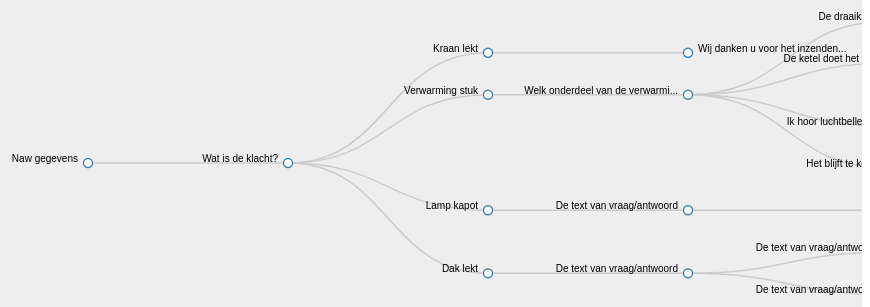
D3 v3 page, settled after 360 driven frames (6 s of simulated time); the page loaded 1 data file(s).


// ── zoompanTree.js
// Get JSON data
treeJSON = d3.json("zoompanTree.json", function(error, treeData) {
	// Calculate total nodes, max label length
	var totalNodes = 0;
	var maxLabelLength = 0;
	var maxTextLength = 30;
	var lineLength = 200;
	//Waarschijnlijk ben ik deze factor nog vergeten op plaatsen
	var vertspacingfactor = 1.8;
	var labelOffsX = "10";
	// var labelOffsY = ".35em";
	var labelOffsY = "-1";

	// panning variables
	var panSpeed = 200;
	// Misc. variables
	var i = 0;
	var duration = 750;
	var root;

	// size of the diagram
	var viewerWidth = $(window).width() - 50;
	var viewerHeight = $(window).height() - 50;

	var tree = d3.layout.tree()
		.size([viewerHeight, viewerWidth]);

	// define a d3 diagonal projection for use by the node paths later on.
	var diagonal = d3.svg.diagonal()
		.projection(function(d) {
			return [d.y, d.x * vertspacingfactor];
		});

	// A recursive helper function for performing some setup by walking through all nodes

	function visit(parent, visitFn, childrenFn) {
		if (!parent) return;

		visitFn(parent);

		var children = childrenFn(parent);
		if (children) {
			var count = children.length;
			for (var i = 0; i < count; i++) {
				visit(children[i], visitFn, childrenFn);
			}
		}
	}

	// Call visit function to establish maxLabelLength
	visit(treeData, function(d) {
		totalNodes++;
		maxLabelLength = Math.max(d.text.length, maxLabelLength);

	}, function(d) {
		return d.children && d.children.length > 0 ? d.children : null;
	});


	// sort the tree according to the node names

	function sortTree() {
		tree.sort(function(a, b) {
			return b.text.toLowerCase() < a.text.toLowerCase() ? 1 : -1;
		});
	}
	// Sort the tree initially incase the JSON isn't in a sorted order.
	// sortTree();

	// TODO: Pan function, can be better implemented.

	function pan(domNode, direction) {
		var speed = panSpeed;
		if (panTimer) {
			clearTimeout(panTimer);
			translateCoords = d3.transform(svgGroup.attr("transform"));
			if (direction == 'left' || direction == 'right') {
				translateX = direction == 'left' ? translateCoords.translate[0] + speed : translateCoords.translate[0] - speed;
				translateY = translateCoords.translate[1];
			} else if (direction == 'up' || direction == 'down') {
				translateX = translateCoords.translate[0];
				translateY = direction == 'up' ? translateCoords.translate[1] + speed : translateCoords.translate[1] - speed;
			}
			scaleX = translateCoords.scale[0];
			scaleY = translateCoords.scale[1];
			scale = zoomListener.scale();
			svgGroup.transition().attr("transform", "translate(" + translateX + "," + translateY + ")scale(" + scale + ")");
			d3.select(domNode).select('g.node').attr("transform", "translate(" + translateX + "," + translateY + ")");
			zoomListener.scale(zoomListener.scale());
			zoomListener.translate([translateX, translateY]);
			panTimer = setTimeout(function() {
				pan(domNode, speed, direction);
			}, 50);
		}
	}

	// Define the zoom function for the zoomable tree

	function zoom() {
		svgGroup.attr("transform", "translate(" + d3.event.translate + ")scale(" + d3.event.scale + ")");
	}


	// define the zoomListener which calls the zoom function on the "zoom" event constrained within the scaleExtents
	var zoomListener = d3.behavior.zoom().scaleExtent([0.1, 3]).on("zoom", zoom);

	// define the baseSvg, attaching a class for styling and the zoomListener
	var baseSvg = d3.select("#tree-container").append("svg")
		.attr("width", viewerWidth)
		.attr("height", viewerHeight)
		.attr("class", "overlay")
		.attr("id", "overlay")
		.call(zoomListener);

	// Function to center node when clicked/dropped so node doesn't get lost when collapsing/moving with large amount of children.

	function centerNode(source) {
		scale = zoomListener.scale();
		// x = -source.y0;
		x = -source.y0;
		y = -source.x0;
		// x = x * scale + viewerWidth / 2;
		x = x * scale + lineLength;
		y = y * scale * vertspacingfactor + viewerHeight / 2;
		d3.select('g').transition()
			.duration(duration)
			.attr("transform", "translate(" + x + "," + y + ")scale(" + scale + ")");
		zoomListener.scale(scale);
		zoomListener.translate([x, y]);
	}

	function showDetails(d) {
		var txt = "";
		if (d.id.length > 0) {
			var det = details[d.id];
			txt = det.text;
			if (det.action.length > 0) {
				txt += "<p>Acties:<br/>";
				for (var i = 0; i < det.action.length; i++) {
					txt += det.action[i] + "</br>";
				};
				txt += "</p>"
			}
		} else {
			txt = d.text;
		}
		return txt;
	}

	function nodeText(d) {
		return  d.text.length > maxTextLength ? d.text.slice(0,maxTextLength) + '...' : d.text;
	}

	// Toggle children on click.

	function click(d) {
		if (d3.event.defaultPrevented) return; // click suppressed
		showDetails(d);
	}

	function update(source) {
		// Compute the new height, function counts total children of root node and sets tree height accordingly.
		// This prevents the layout looking squashed when new nodes are made visible or looking sparse when nodes are removed
		// This makes the layout more consistent.
		var levelWidth = [1];
		var childCount = function(level, n) {

			if (n.children && n.children.length > 0) {
				if (levelWidth.length <= level + 1) levelWidth.push(0);

				levelWidth[level + 1] += n.children.length;
				n.children.forEach(function(d) {
					childCount(level + 1, d);
				});
			}
		};
		childCount(0, root);
		var newHeight = d3.max(levelWidth) * 25; // 25 pixels per line
		tree = tree.size([newHeight, viewerWidth]);

		// Compute the new tree layout.
		var nodes = tree.nodes(root).reverse(),
			links = tree.links(nodes);

		// Set widths between levels based on maxLabelLength.
		nodes.forEach(function(d) {
			// d.y = (d.depth * (maxLabelLength * 10)); //maxLabelLength * 10px
			// alternatively to keep a fixed scale one can set a fixed depth per level
			// Normalize for fixed-depth by commenting out below line
			// d.y = (d.depth * 500); //500px per level.
			d.y = (d.depth * lineLength);
		});

		// Update the nodes...
		node = svgGroup.selectAll("g.node")
			.data(nodes, function(d) {
				return d.nodeId || (d.nodeId = ++i);
			});

		// Enter any new nodes at the parent's previous position.
		var nodeEnter = node.enter().append("g")
			.attr("class", "node")
			.attr("transform", function(d) {
				return "translate(" + source.y0 + "," + source.x0 * vertspacingfactor + ")";
			})
			.on('click', click)
			.on('mouseover', function(d) {
				// Walk parent chain
				var ancestors = [];
				var parent = d;
				while (!_.isUndefined(parent)) {
					ancestors.push(parent);
					parent = parent.parent;
				}

				// Get the matched links
				var matchedLinks = [];
				svgGroup.selectAll('path.link')
					.filter(function(d)
					{
						return _.any(ancestors, function(p)
						{
							return p === d.target;
						});
					}).classed("hover", true);
				svgGroup.selectAll('g.node')
					.filter(function(d)
					{
						return _.any(ancestors, function(p)
						{
							return p.nodeId === d.nodeId;
						});
					}).classed("hover", true);
			})
			.on('mouseout', function(d) {
				svgGroup.selectAll('.hover').classed('hover', false);
			});
		nodeEnter.append("circle")
			.attr('class', function(d) {return d.type == "Q" ? "nodeCircle" : d.type == "S" ? "nodeCircle set" : "nodeCircle answer"; })
			.attr("r", 0);
			// .style("fill", function(d) {
			// 	return d._children ? "lightsteelblue" : "#fff";
			// });

		nodeEnter.append("text")
			.attr("x", function(d) {
				return d.children || d._children ? -labelOffsX : labelOffsX;
			})
			.attr("dy", labelOffsY)
			.attr('class', 'nodeText')
			.attr("text-anchor", function(d) {
				return d.children || d._children ? "end" : "start";
			})
			.attr("title", function(d) {
				return d.text;
			})
			.text(function(d) {
				return d.text;
			})
			.style("fill-opacity", 0);

		// Update the text to reflect whether node has children or not.
		node.select('text')
			.attr("x", function(d) {
				return d.children || d._children ? -labelOffsX : labelOffsX;
			})
			.attr("text-anchor", function(d) {
				return d.children || d._children ? "end" : "start";
			})
			.text(function(d) {
				return nodeText(d);
			});

		// Change the circle fill depending on whether it has children and is collapsed
		node.select("circle.nodeCircle")
			.attr("r", 4.5);
			// .style("fill", function(d) {
			// 	return d._children ? "lightsteelblue" : "#fff";
			// });

		// Transition nodes to their new position.
		var nodeUpdate = node.transition()
			.duration(duration)
			.attr("transform", function(d) {
				return "translate(" + d.y + "," + d.x * vertspacingfactor + ")";
			});

		// Fade the text in
		nodeUpdate.select("text")
			.style("fill-opacity", 1);

		// Transition exiting nodes to the parent's new position.
		var nodeExit = node.exit().transition()
			.duration(duration)
			.attr("transform", function(d) {
				return "translate(" + source.y + "," + source.x * vertspacingfactor + ")";
			})
			.remove();

		nodeExit.select("circle")
			.attr("r", 0);

		nodeExit.select("text")
			.style("fill-opacity", 0);

		// Update the links...
		var link = svgGroup.selectAll("path.link")
			.data(links, function(d) {
				return d.target.nodeId;
			});

		// Enter any new links at the parent's previous position.
		link.enter().insert("path", "g")
			.attr("class", "link")
			.attr("d", function(d) {
				var o = {
					x: source.x0,
					y: source.y0
				};
				return diagonal({
					source: o,
					target: o
				});
			});

		// Transition links to their new position.
		link.transition()
			.duration(duration)
			.attr("d", diagonal);

		// Transition exiting nodes to the parent's new position.
		link.exit().transition()
			.duration(duration)
			.attr("d", function(d) {
				var o = {
					x: source.x,
					y: source.y
				};
				return diagonal({
					source: o,
					target: o
				});
			})
			.remove();

		// Stash the old positions for transition.
		nodes.forEach(function(d) {
			d.x0 = d.x;
			d.y0 = d.y;
		});
	}

	// Append a group which holds all nodes and which the zoom Listener can act upon.
	var svgGroup = baseSvg.append("g");

	// Define the root
	root = treeData;
	root.x0 = viewerHeight / 2;
	root.y0 = 0;

	// Layout the tree initially and center on the root node.
	update(root);
	centerNode(root);

	$('g.node').each(function() {
		$(this).qtip({
			content: {
				text: function(event, api) {
					return showDetails(d3.select($(this)[0]).data()[0]);
				},
				button: true
			},
			position: {
				my: 'bottom left',
				target: 'mouse',
				adjust: {
					mouse: false,
					y: -10
				},
				viewport: $(window)
			},
			show: {
				solo: true,
				event: 'click'
			},
			hide: {
				fixed: true,
				// event: 'unfocus'
			},
			style: {
				// classes: 'qtip-bootstrap',
				// width: 400,
				// height: 400
			}
		});
	});

	// Mock details
	var details = [
		{
			text: "Naw gegevens",
			action: ["Stuur een bos bloemen"]
		},
		{
			text: "Wat is de klacht",
			action: []
		},
		{
			text: "Kraan lekt",
			action: ["Bel de monteur"]
		},
		{
			text: "Verwarming stuk",
			action: ["Bel de monteur"]
		},
		{
			text: "Lamp kapot",
			action: ["Koop een nieuwe"]
		},
		{
			text: "Dak lekt",
			action: ["Bel de dakreparateur"]
		},
		{
			text: "Fa. Stoker",
			action: ["Bel de firma Stoker"]
		},
		{
			text: "Fa. Brander",
			action: ["Bel de firma Brander"]
		},
		{
			text: "Ja",
			action: ["Ontlucht de radiator"]
		}
	]
});

### data: zoompanTree.json
{
 "id": "0",
 "type": "S",
 "text": "Naw gegevens",
 "children": [
  {
   "id": "1",
   "type": "Q",
   "text": "Wat is de klacht?",
   "children": [
    "{... 4 keys}",
    "{... 4 keys}",
    "{... 4 keys}",
    "{... 4 keys}"
   ]
  }
 ]
}